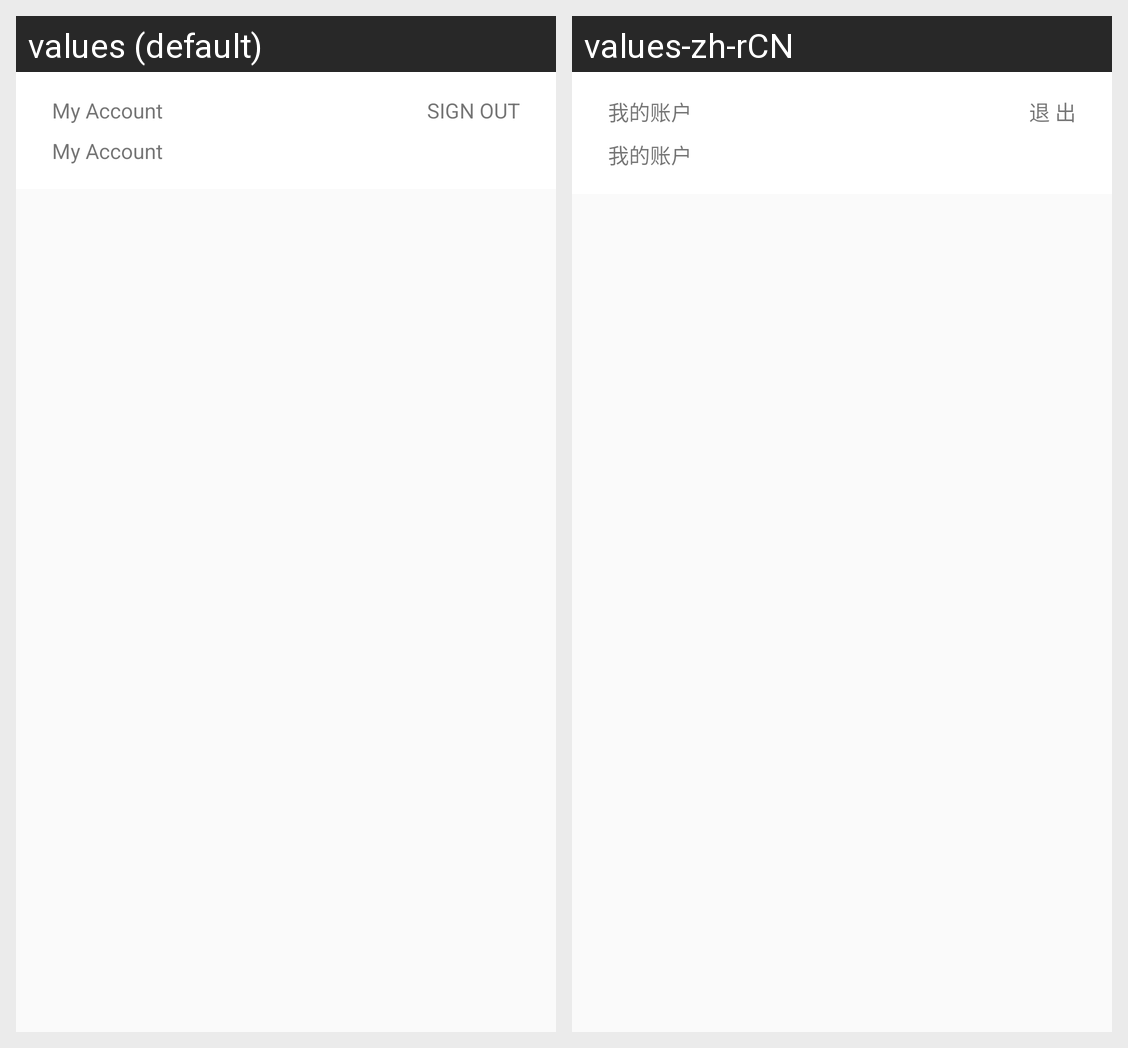

This grid shows one Android layout under two languages. Give, for every string resource on the screen, its name, the default text and each shown locale's text.
Android screen res/layout/me_content_fragment_layout.xml rendered under 2 locales, left to right: values (default), values-zh-rCN. Device: Nexus 5 (rendered at 1080×1920; each locale shown at half size, 540×960, under a caption strip naming it); theme AppTheme.NoActionBar.
Strings drawn on this screen, with the default value and each locale's value (text and hints the layout hard-codes, and strings that could not be matched under every locale, appear in the picture but are not listed):

sign_out
  values: Sign Out
  values-zh-rCN: 退 出

my_account
  values: My Account
  values-zh-rCN: 我的账户
